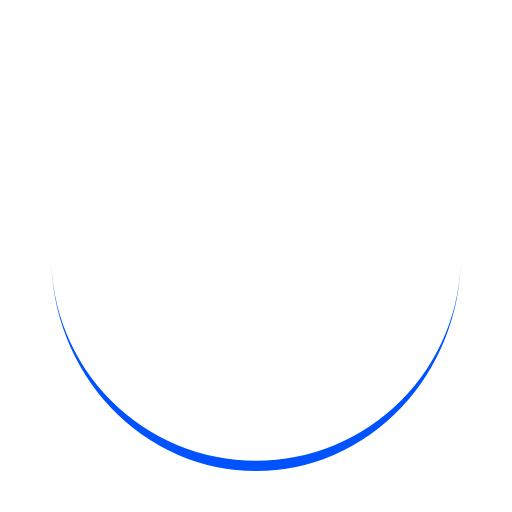
t = 0.00 s
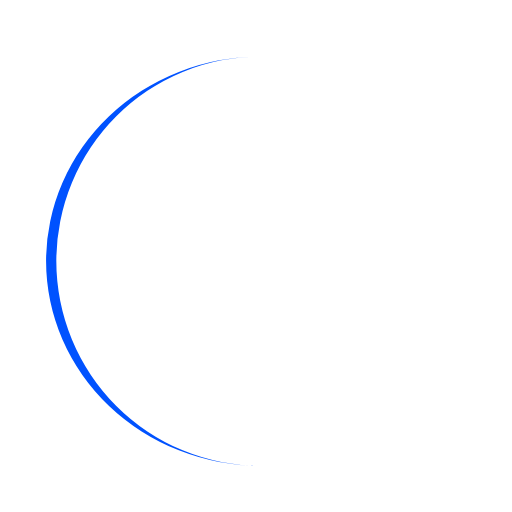
t = 0.25 s
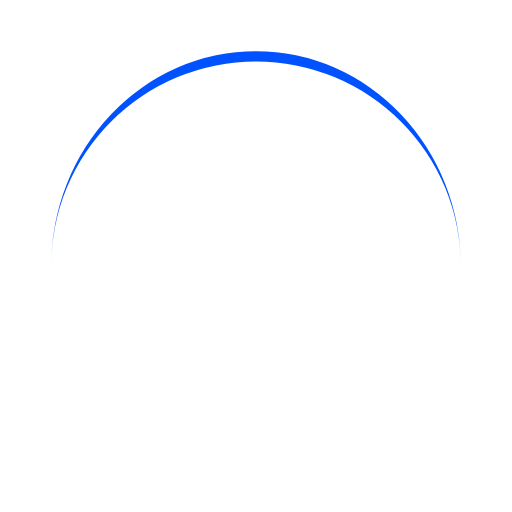
t = 0.50 s
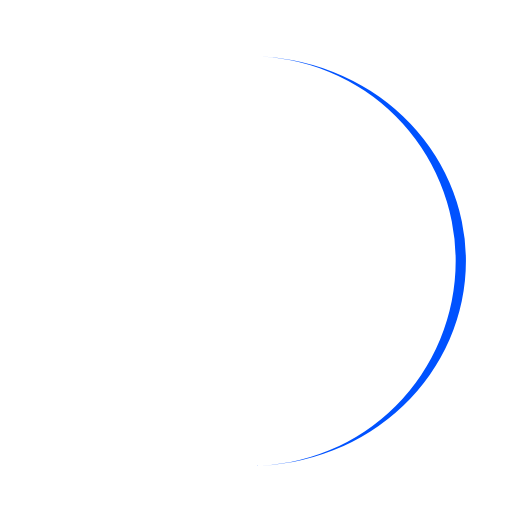
t = 0.75 s

The animated SVG that drew these frames (rendered in a browser with its animation timeline set to each time). Animation: 1 SMIL element (animateTransform=1); one cycle of 1.00 s, repeats indefinitely.

<svg xmlns="http://www.w3.org/2000/svg" viewBox="0 0 100 100" preserveAspectRatio="xMidYMid" width="200" height="200" style="shape-rendering: auto; display: block; background: rgba(255, 255, 255, 0);" xmlns:xlink="http://www.w3.org/1999/xlink"><g><path stroke="none" fill="#0052ff" d="M10 50A40 40 0 0 0 90 50A40 42 0 0 1 10 50">
  <animateTransform values="0 50 51;360 50 51" keyTimes="0;1" repeatCount="indefinite" dur="1s" type="rotate" attributeName="transform"></animateTransform>
</path><g></g></g></svg>